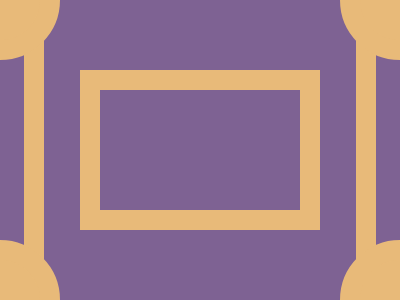

Here is a drawing made with CSS. Write the source that renders it.

<div b>
  <div o a>
    <div o>
      <div o c>
        <div o>
          <div></div>
        </div>
      </div>
    </div>
  </div>
</div>
<style>
  *{background:#7E6293;}
  div {
    width: 200px;
    height: 120px;
    border: solid #E8BA79 20px;
    position: absolute;
    left: -280px;
    top: -190px;
  }
  [o] {
    width: 80px;
    height: 80px;
    border-radius: 50%;
    background: #E8BA79;
    left: -20px;
    top: 280px;
  }
  [a] {
    left: -104px;
    top:-20px;
  }
  [b] {
    width: 312px;
    height: 400px;
    top: -60px;
    left: 24px;
  }
  [c] {
    left: 380px;
    top: -320px;
  }
</style>

<!-- minified (320 char)
 
<div b><div o a><div o><div o c><div o><div><style>*{background:#7e6293}div{width:200;height:120;border:solid #e8ba79 22q;position:absolute;left:-280;top:-190}[o]{width:80;height:80;border-radius:50%;background:#e8ba79;left:-20;top:280}[a]{left:-104;top:-20}[b]{width:312;height:400;top:-60;left:24}[c]{left:380;top:-320

-->
